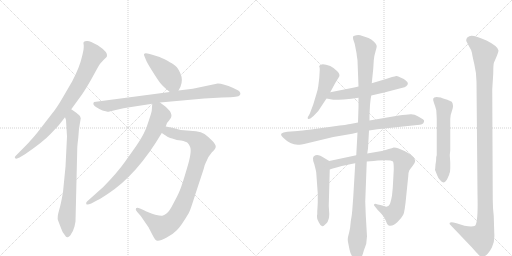
t = 0.00 s
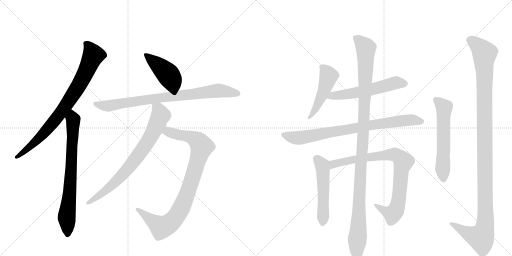
t = 2.45 s
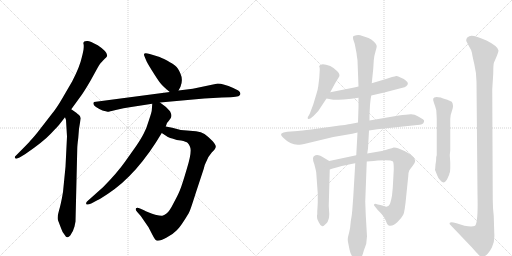
t = 4.89 s
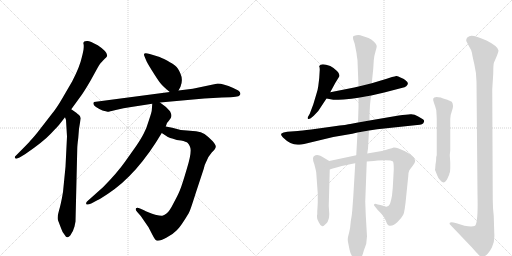
t = 7.34 s
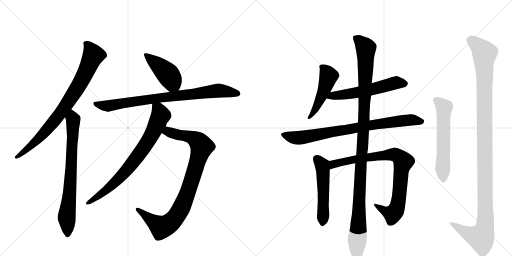
t = 9.79 s
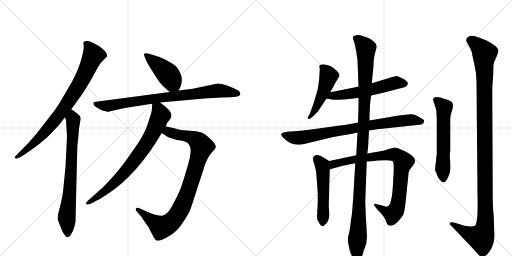
t = 12.23 s

The animated SVG that drew these frames (rendered in a browser with its animation timeline set to each time). Animation: 14 CSS @keyframes rules; one cycle of 12.23 s.

<svg version="1.1" viewBox="0 0 2048 1024" xmlns="http://www.w3.org/2000/svg">
  <g stroke="lightgray" stroke-dasharray="1,1" stroke-width="1" transform="scale(4, 4)">
    <line x1="0" y1="0" x2="256" y2="256"></line>
    <line x1="256" y1="0" x2="0" y2="256"></line>
    <line x1="128" y1="0" x2="128" y2="256"></line>
    <line x1="0" y1="128" x2="256" y2="128"></line>
    <line x1="256" y1="0" x2="512" y2="256"></line>
    <line x1="512" y1="0" x2="256" y2="256"></line>
    <line x1="384" y1="0" x2="384" y2="256"></line>
    <line x1="256" y1="128" x2="512" y2="128"></line>
  </g>
<g transform="scale(1, -1) translate(0, -850)">
   <style type="text/css">
    @keyframes keyframes0 {
      from {
       stroke: black;
       stroke-dashoffset: 828;
       stroke-width: 128;
       }
       73% {
       animation-timing-function: step-end;
       stroke: black;
       stroke-dashoffset: 0;
       stroke-width: 128;
       }
       to {
       stroke: black;
       stroke-width: 1024;
       }
       }
       #make-me-a-hanzi-animation-0 {
         animation: keyframes0 0.923828s both;
         animation-delay: 0.000000s;
         animation-timing-function: linear;
       }
    @keyframes keyframes1 {
      from {
       stroke: black;
       stroke-dashoffset: 748;
       stroke-width: 128;
       }
       71% {
       animation-timing-function: step-end;
       stroke: black;
       stroke-dashoffset: 0;
       stroke-width: 128;
       }
       to {
       stroke: black;
       stroke-width: 1024;
       }
       }
       #make-me-a-hanzi-animation-1 {
         animation: keyframes1 0.858724s both;
         animation-delay: 0.923828s;
         animation-timing-function: linear;
       }
    @keyframes keyframes2 {
      from {
       stroke: black;
       stroke-dashoffset: 435;
       stroke-width: 128;
       }
       59% {
       animation-timing-function: step-end;
       stroke: black;
       stroke-dashoffset: 0;
       stroke-width: 128;
       }
       to {
       stroke: black;
       stroke-width: 1024;
       }
       }
       #make-me-a-hanzi-animation-2 {
         animation: keyframes2 0.604004s both;
         animation-delay: 1.782552s;
         animation-timing-function: linear;
       }
    @keyframes keyframes3 {
      from {
       stroke: black;
       stroke-dashoffset: 828;
       stroke-width: 128;
       }
       73% {
       animation-timing-function: step-end;
       stroke: black;
       stroke-dashoffset: 0;
       stroke-width: 128;
       }
       to {
       stroke: black;
       stroke-width: 1024;
       }
       }
       #make-me-a-hanzi-animation-3 {
         animation: keyframes3 0.923828s both;
         animation-delay: 2.386556s;
         animation-timing-function: linear;
       }
    @keyframes keyframes4 {
      from {
       stroke: black;
       stroke-dashoffset: 916;
       stroke-width: 128;
       }
       75% {
       animation-timing-function: step-end;
       stroke: black;
       stroke-dashoffset: 0;
       stroke-width: 128;
       }
       to {
       stroke: black;
       stroke-width: 1024;
       }
       }
       #make-me-a-hanzi-animation-4 {
         animation: keyframes4 0.995443s both;
         animation-delay: 3.310384s;
         animation-timing-function: linear;
       }
    @keyframes keyframes5 {
      from {
       stroke: black;
       stroke-dashoffset: 769;
       stroke-width: 128;
       }
       71% {
       animation-timing-function: step-end;
       stroke: black;
       stroke-dashoffset: 0;
       stroke-width: 128;
       }
       to {
       stroke: black;
       stroke-width: 1024;
       }
       }
       #make-me-a-hanzi-animation-5 {
         animation: keyframes5 0.875814s both;
         animation-delay: 4.305827s;
         animation-timing-function: linear;
       }
    @keyframes keyframes6 {
      from {
       stroke: black;
       stroke-dashoffset: 491;
       stroke-width: 128;
       }
       62% {
       animation-timing-function: step-end;
       stroke: black;
       stroke-dashoffset: 0;
       stroke-width: 128;
       }
       to {
       stroke: black;
       stroke-width: 1024;
       }
       }
       #make-me-a-hanzi-animation-6 {
         animation: keyframes6 0.649577s both;
         animation-delay: 5.181641s;
         animation-timing-function: linear;
       }
    @keyframes keyframes7 {
      from {
       stroke: black;
       stroke-dashoffset: 568;
       stroke-width: 128;
       }
       65% {
       animation-timing-function: step-end;
       stroke: black;
       stroke-dashoffset: 0;
       stroke-width: 128;
       }
       to {
       stroke: black;
       stroke-width: 1024;
       }
       }
       #make-me-a-hanzi-animation-7 {
         animation: keyframes7 0.712240s both;
         animation-delay: 5.831217s;
         animation-timing-function: linear;
       }
    @keyframes keyframes8 {
      from {
       stroke: black;
       stroke-dashoffset: 815;
       stroke-width: 128;
       }
       73% {
       animation-timing-function: step-end;
       stroke: black;
       stroke-dashoffset: 0;
       stroke-width: 128;
       }
       to {
       stroke: black;
       stroke-width: 1024;
       }
       }
       #make-me-a-hanzi-animation-8 {
         animation: keyframes8 0.913249s both;
         animation-delay: 6.543457s;
         animation-timing-function: linear;
       }
    @keyframes keyframes9 {
      from {
       stroke: black;
       stroke-dashoffset: 523;
       stroke-width: 128;
       }
       63% {
       animation-timing-function: step-end;
       stroke: black;
       stroke-dashoffset: 0;
       stroke-width: 128;
       }
       to {
       stroke: black;
       stroke-width: 1024;
       }
       }
       #make-me-a-hanzi-animation-9 {
         animation: keyframes9 0.675618s both;
         animation-delay: 7.456706s;
         animation-timing-function: linear;
       }
    @keyframes keyframes10 {
      from {
       stroke: black;
       stroke-dashoffset: 859;
       stroke-width: 128;
       }
       74% {
       animation-timing-function: step-end;
       stroke: black;
       stroke-dashoffset: 0;
       stroke-width: 128;
       }
       to {
       stroke: black;
       stroke-width: 1024;
       }
       }
       #make-me-a-hanzi-animation-10 {
         animation: keyframes10 0.949056s both;
         animation-delay: 8.132324s;
         animation-timing-function: linear;
       }
    @keyframes keyframes11 {
      from {
       stroke: black;
       stroke-dashoffset: 1157;
       stroke-width: 128;
       }
       79% {
       animation-timing-function: step-end;
       stroke: black;
       stroke-dashoffset: 0;
       stroke-width: 128;
       }
       to {
       stroke: black;
       stroke-width: 1024;
       }
       }
       #make-me-a-hanzi-animation-11 {
         animation: keyframes11 1.191569s both;
         animation-delay: 9.081380s;
         animation-timing-function: linear;
       }
    @keyframes keyframes12 {
      from {
       stroke: black;
       stroke-dashoffset: 588;
       stroke-width: 128;
       }
       66% {
       animation-timing-function: step-end;
       stroke: black;
       stroke-dashoffset: 0;
       stroke-width: 128;
       }
       to {
       stroke: black;
       stroke-width: 1024;
       }
       }
       #make-me-a-hanzi-animation-12 {
         animation: keyframes12 0.728516s both;
         animation-delay: 10.272949s;
         animation-timing-function: linear;
       }
    @keyframes keyframes13 {
      from {
       stroke: black;
       stroke-dashoffset: 1207;
       stroke-width: 128;
       }
       80% {
       animation-timing-function: step-end;
       stroke: black;
       stroke-dashoffset: 0;
       stroke-width: 128;
       }
       to {
       stroke: black;
       stroke-width: 1024;
       }
       }
       #make-me-a-hanzi-animation-13 {
         animation: keyframes13 1.232259s both;
         animation-delay: 11.001465s;
         animation-timing-function: linear;
       }
</style>
<path d="M 285 413 L 325 468 Q 340 489 363 529 L 390 578 Q 401 599 407 602 Q 410 607 418 614 Q 426 620 428 625 Q 433 641 391 669 Q 360 686 350 686 Q 331 687 334 674 Q 336 669 334 651 Q 331 635 327 620 Q 319 583 289 525 L 250 458 Q 227 418 207 394 L 159 332 Q 136 302 121 287 Q 118 282 77 241 L 63 227 Q 57 222 60 218 Q 64 212 78 220 L 100 233 Q 172 282 204 316 Q 236 350 239 354 L 260 381 L 285 413 Z" fill="lightgray"></path> 
<path d="M 264 370 L 268 304 L 262 183 L 252 82 Q 244 34 236 8 Q 228 -19 232 -31 L 245 -65 Q 250 -81 259 -90 Q 265 -101 270 -99 Q 275 -98 281 -92 Q 294 -73 298 -56 L 302 -36 L 309 254 Q 309 267 313 298 L 316 335 L 323 377 Q 321 385 317 389 Q 314 392 298 404 L 285 413 C 260 430 252 410 260 381 L 264 370 Z" fill="lightgray"></path> 
<path d="M 714 488 L 722 503 Q 733 531 722 555 Q 712 579 701 587 Q 693 594 668 608 Q 643 621 632 624 L 599 634 Q 571 643 577 627 L 584 610 Q 588 599 609 566 Q 630 532 641 518 Q 653 503 679 482 C 701 464 701 464 714 488 Z" fill="lightgray"></path> 
<path d="M 640 440 L 817 456 L 888 460 Q 929 461 942 463 Q 956 464 960 470 Q 965 480 953 488 L 933 498 Q 893 516 871 516 L 771 495 L 714 488 L 679 482 L 376 442 Q 368 433 384 422 Q 401 411 410 408 Q 419 405 423 405 L 430 403 Q 433 402 463 410 Q 494 418 525 422 L 609 435 L 640 440 Z" fill="lightgray"></path> 
<path d="M 689 339 L 663 344 C 634 350 622 334 647 318 L 667 305 Q 670 301 689 296 Q 708 289 724 288 Q 745 284 751 278 Q 757 272 760 263 Q 769 245 748 177 Q 728 109 720 90 Q 712 70 694 37 Q 677 3 666 -4 Q 656 -12 649 -13 Q 642 -14 621 -9 Q 588 2 576 9 L 560 16 Q 548 22 544 17 Q 540 11 549 2 L 563 -14 L 594 -59 L 609 -88 Q 620 -110 626 -112 Q 638 -116 665 -101 Q 692 -87 705 -73 Q 719 -60 736 -33 Q 753 -7 757 2 Q 762 11 783 78 L 815 175 Q 819 193 823 199 Q 832 224 847 240 Q 863 255 863 263 Q 864 270 850 286 Q 831 305 818 314 Q 805 323 784 325 L 723 330 L 689 339 Z" fill="lightgray"></path> 
<path d="M 663 344 L 668 358 Q 683 375 685 383 Q 688 390 680 405 Q 667 422 640 440 C 616 457 611 461 609 435 L 607 408 Q 607 403 596 370 Q 586 336 575 316 Q 565 296 544 265 L 500 203 Q 469 159 413 102 L 348 44 Q 343 39 345 34 Q 348 29 365 36 L 391 50 Q 397 52 432 75 Q 549 152 647 318 L 663 344 Z" fill="lightgray"></path> 
<path d="M 1321 481 L 1341 518 L 1357 544 Q 1361 553 1348 566 Q 1335 579 1321 586 Q 1284 600 1277 586 L 1277 584 Q 1279 580 1279 571 L 1277 538 L 1273 505 Q 1271 489 1265 472 L 1253 432 L 1239 395 L 1231 381 Q 1230 375 1233 374 Q 1237 373 1243 377 L 1255 387 L 1273 406 L 1306 456 L 1321 481 Z" fill="lightgray"></path> 
<path d="M 1485 468 L 1537 480 L 1610 499 Q 1619 500 1625 505 Q 1639 517 1623 528 Q 1617 534 1604 539 Q 1590 547 1585 546 Q 1580 545 1568 542 L 1547 535 L 1487 517 L 1434 504 L 1417 500 L 1321 481 C 1292 475 1277 461 1306 456 L 1333 451 Q 1339 450 1374 452 Q 1408 454 1434 459 L 1485 468 Z" fill="lightgray"></path> 
<path d="M 1476 328 L 1509 333 L 1669 350 Q 1693 350 1696 363 Q 1698 370 1691.5 373.5 Q 1685 377 1671 385.5 Q 1657 394 1642 393 Q 1627 392 1595 388 L 1478 368 L 1432 360 L 1401 354 Q 1393 352 1331 344 L 1245 332 Q 1204 327 1191 326 L 1149 323 Q 1131 321 1126 316 Q 1121 311 1132 300 Q 1161 271 1191 271 Q 1202 271 1229 277 L 1333 302 L 1409 315 L 1430 320 L 1476 328 Z" fill="lightgray"></path> 
<path d="M 1317 206 L 1297 218 Q 1269 238 1257 226 Q 1253 225 1252 217 Q 1251 208 1257 194 Q 1264 168 1265 159 L 1271 76 L 1271 40 L 1270 20 L 1269 4 L 1269 -8 L 1268 -10 Q 1268 -12 1268 -18 Q 1267 -25 1275 -39 Q 1282 -54 1289 -55 Q 1295 -55 1306 -43 Q 1317 -31 1317 -6 L 1315 27 L 1319 172 C 1320 202 1320 204 1317 206 Z" fill="lightgray"></path> 
<path d="M 1425 229 L 1317 206 C 1288 200 1290 163 1319 172 L 1331 176 L 1346 180 Q 1390 192 1421 197 L 1467 204 L 1495 206 L 1511 208 Q 1563 212 1572 204 Q 1575 200 1575 171 L 1571 98 L 1568 68 Q 1563 41 1559 33 Q 1555 25 1545 23 L 1522 30 L 1511 32 Q 1498 37 1497 33 Q 1493 30 1503 20 L 1511 10 Q 1536 -14 1543 -32 Q 1549 -50 1555 -52 Q 1573 -56 1590 -38 Q 1607 -21 1613 -9 Q 1619 2 1625 67 L 1633 145 Q 1634 163 1637 168 Q 1640 173 1651 187 Q 1661 200 1661 207 Q 1659 226 1618 246 L 1592 257 Q 1585 260 1575 260 Q 1569 258 1555 254 L 1533 247 L 1469 236 L 1425 229 Z" fill="lightgray"></path> 
<path d="M 1478 368 L 1478 390 L 1480 430 Q 1482 456 1485 468 L 1487 517 L 1493 575 L 1495 608 Q 1497 629 1502 644 Q 1507 659 1507 666 Q 1507 673 1496 683.5 Q 1485 694 1474 698 L 1441 709 Q 1435 711 1425.5 709.5 Q 1416 708 1413 705 Q 1411 700 1413 692 L 1419 674 L 1425 643 Q 1427 635 1427 629 L 1430 609 L 1434 504 L 1434 459 L 1434 422 L 1432 360 L 1430 320 L 1425 229 L 1421 197 L 1413 62 L 1409 8 Q 1408 -8 1403 -36 Q 1401 -63 1397 -78 L 1392 -98 Q 1390 -108 1392 -118 Q 1394 -128 1398 -148 Q 1402 -168 1415 -185 Q 1422 -198 1430.5 -196 Q 1439 -194 1443 -184 Q 1450 -173 1455 -153 L 1465 -125 Q 1467 -103 1468 -96 L 1463 -10 L 1461 44 L 1467 204 L 1469 236 L 1472 256 L 1476 328 L 1478 368 Z" fill="lightgray"></path> 
<path d="M 1746 225 L 1745 223 Q 1745 207 1742 192 L 1741 178 L 1740 171 L 1740 170 L 1741 168 L 1749 148 Q 1752 139 1760 130 Q 1775 110 1788 132 L 1797 152 L 1797 154 Q 1801 162 1801 176 L 1801 200 L 1799 230 L 1801 248 L 1801 374 Q 1801 390 1808.5 409.5 Q 1816 429 1807 443 Q 1787 453 1776 455.5 Q 1765 458 1763 460 Q 1736 466 1733 456 Q 1731 451 1736 438 Q 1741 425 1745 410 Q 1747 378 1747 374 L 1747 230 L 1746 225 Z" fill="lightgray"></path> 
<path d="M 1975 -14 Q 1971 19 1971 52 L 1969 493 L 1973 556 Q 1973 594 1976 600 Q 1994 640 1994 648 Q 1992 665 1946 688 Q 1890 713 1877 705 Q 1861 698 1866 684 L 1877 663 Q 1887 648 1888 638 Q 1889 628 1897.5 592 Q 1906 556 1906 524 L 1910 72 Q 1913 -40 1900 -53 Q 1889 -59 1858 -53 Q 1848 -49 1826 -43 L 1814 -40 Q 1803 -37 1799 -41 Q 1797 -46 1801 -49 L 1887 -139 Q 1908 -163 1915 -170 Q 1922 -177 1928 -177.5 Q 1934 -178 1944.5 -170.5 Q 1955 -163 1967.5 -140 Q 1980 -117 1977 -81 L 1975 -14 Z" fill="lightgray"></path> 
      <clipPath id="make-me-a-hanzi-clip-0">
      <path d="M 285 413 L 325 468 Q 340 489 363 529 L 390 578 Q 401 599 407 602 Q 410 607 418 614 Q 426 620 428 625 Q 433 641 391 669 Q 360 686 350 686 Q 331 687 334 674 Q 336 669 334 651 Q 331 635 327 620 Q 319 583 289 525 L 250 458 Q 227 418 207 394 L 159 332 Q 136 302 121 287 Q 118 282 77 241 L 63 227 Q 57 222 60 218 Q 64 212 78 220 L 100 233 Q 172 282 204 316 Q 236 350 239 354 L 260 381 L 285 413 Z" fill="lightgray"></path>
      </clipPath>
      <path clip-path="url(#make-me-a-hanzi-clip-0)" d="M 345 676 L 373 628 L 316 510 L 253 413 L 195 339 L 128 270 L 65 221 " fill="none" id="make-me-a-hanzi-animation-0" stroke-dasharray="700 1400" stroke-linecap="round"></path>

      <clipPath id="make-me-a-hanzi-clip-1">
      <path d="M 264 370 L 268 304 L 262 183 L 252 82 Q 244 34 236 8 Q 228 -19 232 -31 L 245 -65 Q 250 -81 259 -90 Q 265 -101 270 -99 Q 275 -98 281 -92 Q 294 -73 298 -56 L 302 -36 L 309 254 Q 309 267 313 298 L 316 335 L 323 377 Q 321 385 317 389 Q 314 392 298 404 L 285 413 C 260 430 252 410 260 381 L 264 370 Z" fill="lightgray"></path>
      </clipPath>
      <path clip-path="url(#make-me-a-hanzi-clip-1)" d="M 287 403 L 293 371 L 291 291 L 279 79 L 266 -18 L 270 -87 " fill="none" id="make-me-a-hanzi-animation-1" stroke-dasharray="620 1240" stroke-linecap="round"></path>

      <clipPath id="make-me-a-hanzi-clip-2">
      <path d="M 714 488 L 722 503 Q 733 531 722 555 Q 712 579 701 587 Q 693 594 668 608 Q 643 621 632 624 L 599 634 Q 571 643 577 627 L 584 610 Q 588 599 609 566 Q 630 532 641 518 Q 653 503 679 482 C 701 464 701 464 714 488 Z" fill="lightgray"></path>
      </clipPath>
      <path clip-path="url(#make-me-a-hanzi-clip-2)" d="M 588 629 L 670 554 L 706 497 " fill="none" id="make-me-a-hanzi-animation-2" stroke-dasharray="307 614" stroke-linecap="round"></path>

      <clipPath id="make-me-a-hanzi-clip-3">
      <path d="M 640 440 L 817 456 L 888 460 Q 929 461 942 463 Q 956 464 960 470 Q 965 480 953 488 L 933 498 Q 893 516 871 516 L 771 495 L 714 488 L 679 482 L 376 442 Q 368 433 384 422 Q 401 411 410 408 Q 419 405 423 405 L 430 403 Q 433 402 463 410 Q 494 418 525 422 L 609 435 L 640 440 Z" fill="lightgray"></path>
      </clipPath>
      <path clip-path="url(#make-me-a-hanzi-clip-3)" d="M 385 435 L 432 427 L 874 488 L 951 475 " fill="none" id="make-me-a-hanzi-animation-3" stroke-dasharray="700 1400" stroke-linecap="round"></path>

      <clipPath id="make-me-a-hanzi-clip-4">
      <path d="M 689 339 L 663 344 C 634 350 622 334 647 318 L 667 305 Q 670 301 689 296 Q 708 289 724 288 Q 745 284 751 278 Q 757 272 760 263 Q 769 245 748 177 Q 728 109 720 90 Q 712 70 694 37 Q 677 3 666 -4 Q 656 -12 649 -13 Q 642 -14 621 -9 Q 588 2 576 9 L 560 16 Q 548 22 544 17 Q 540 11 549 2 L 563 -14 L 594 -59 L 609 -88 Q 620 -110 626 -112 Q 638 -116 665 -101 Q 692 -87 705 -73 Q 719 -60 736 -33 Q 753 -7 757 2 Q 762 11 783 78 L 815 175 Q 819 193 823 199 Q 832 224 847 240 Q 863 255 863 263 Q 864 270 850 286 Q 831 305 818 314 Q 805 323 784 325 L 723 330 L 689 339 Z" fill="lightgray"></path>
      </clipPath>
      <path clip-path="url(#make-me-a-hanzi-clip-4)" d="M 656 321 L 672 323 L 774 297 L 791 286 L 807 262 L 750 77 L 702 -20 L 660 -55 L 646 -59 L 550 11 " fill="none" id="make-me-a-hanzi-animation-4" stroke-dasharray="788 1576" stroke-linecap="round"></path>

      <clipPath id="make-me-a-hanzi-clip-5">
      <path d="M 663 344 L 668 358 Q 683 375 685 383 Q 688 390 680 405 Q 667 422 640 440 C 616 457 611 461 609 435 L 607 408 Q 607 403 596 370 Q 586 336 575 316 Q 565 296 544 265 L 500 203 Q 469 159 413 102 L 348 44 Q 343 39 345 34 Q 348 29 365 36 L 391 50 Q 397 52 432 75 Q 549 152 647 318 L 663 344 Z" fill="lightgray"></path>
      </clipPath>
      <path clip-path="url(#make-me-a-hanzi-clip-5)" d="M 618 428 L 634 412 L 643 388 L 616 326 L 581 267 L 516 180 L 467 128 L 416 82 L 350 38 " fill="none" id="make-me-a-hanzi-animation-5" stroke-dasharray="641 1282" stroke-linecap="round"></path>

      <clipPath id="make-me-a-hanzi-clip-6">
      <path d="M 1321 481 L 1341 518 L 1357 544 Q 1361 553 1348 566 Q 1335 579 1321 586 Q 1284 600 1277 586 L 1277 584 Q 1279 580 1279 571 L 1277 538 L 1273 505 Q 1271 489 1265 472 L 1253 432 L 1239 395 L 1231 381 Q 1230 375 1233 374 Q 1237 373 1243 377 L 1255 387 L 1273 406 L 1306 456 L 1321 481 Z" fill="lightgray"></path>
      </clipPath>
      <path clip-path="url(#make-me-a-hanzi-clip-6)" d="M 1284 585 L 1315 546 L 1296 487 L 1265 420 L 1237 379 " fill="none" id="make-me-a-hanzi-animation-6" stroke-dasharray="363 726" stroke-linecap="round"></path>

      <clipPath id="make-me-a-hanzi-clip-7">
      <path d="M 1485 468 L 1537 480 L 1610 499 Q 1619 500 1625 505 Q 1639 517 1623 528 Q 1617 534 1604 539 Q 1590 547 1585 546 Q 1580 545 1568 542 L 1547 535 L 1487 517 L 1434 504 L 1417 500 L 1321 481 C 1292 475 1277 461 1306 456 L 1333 451 Q 1339 450 1374 452 Q 1408 454 1434 459 L 1485 468 Z" fill="lightgray"></path>
      </clipPath>
      <path clip-path="url(#make-me-a-hanzi-clip-7)" d="M 1314 460 L 1424 479 L 1579 518 L 1619 516 " fill="none" id="make-me-a-hanzi-animation-7" stroke-dasharray="440 880" stroke-linecap="round"></path>

      <clipPath id="make-me-a-hanzi-clip-8">
      <path d="M 1476 328 L 1509 333 L 1669 350 Q 1693 350 1696 363 Q 1698 370 1691.5 373.5 Q 1685 377 1671 385.5 Q 1657 394 1642 393 Q 1627 392 1595 388 L 1478 368 L 1432 360 L 1401 354 Q 1393 352 1331 344 L 1245 332 Q 1204 327 1191 326 L 1149 323 Q 1131 321 1126 316 Q 1121 311 1132 300 Q 1161 271 1191 271 Q 1202 271 1229 277 L 1333 302 L 1409 315 L 1430 320 L 1476 328 Z" fill="lightgray"></path>
      </clipPath>
      <path clip-path="url(#make-me-a-hanzi-clip-8)" d="M 1134 312 L 1161 302 L 1202 299 L 1591 365 L 1656 370 L 1685 364 " fill="none" id="make-me-a-hanzi-animation-8" stroke-dasharray="687 1374" stroke-linecap="round"></path>

      <clipPath id="make-me-a-hanzi-clip-9">
      <path d="M 1317 206 L 1297 218 Q 1269 238 1257 226 Q 1253 225 1252 217 Q 1251 208 1257 194 Q 1264 168 1265 159 L 1271 76 L 1271 40 L 1270 20 L 1269 4 L 1269 -8 L 1268 -10 Q 1268 -12 1268 -18 Q 1267 -25 1275 -39 Q 1282 -54 1289 -55 Q 1295 -55 1306 -43 Q 1317 -31 1317 -6 L 1315 27 L 1319 172 C 1320 202 1320 204 1317 206 Z" fill="lightgray"></path>
      </clipPath>
      <path clip-path="url(#make-me-a-hanzi-clip-9)" d="M 1268 214 L 1289 187 L 1292 165 L 1290 -46 " fill="none" id="make-me-a-hanzi-animation-9" stroke-dasharray="395 790" stroke-linecap="round"></path>

      <clipPath id="make-me-a-hanzi-clip-10">
      <path d="M 1425 229 L 1317 206 C 1288 200 1290 163 1319 172 L 1331 176 L 1346 180 Q 1390 192 1421 197 L 1467 204 L 1495 206 L 1511 208 Q 1563 212 1572 204 Q 1575 200 1575 171 L 1571 98 L 1568 68 Q 1563 41 1559 33 Q 1555 25 1545 23 L 1522 30 L 1511 32 Q 1498 37 1497 33 Q 1493 30 1503 20 L 1511 10 Q 1536 -14 1543 -32 Q 1549 -50 1555 -52 Q 1573 -56 1590 -38 Q 1607 -21 1613 -9 Q 1619 2 1625 67 L 1633 145 Q 1634 163 1637 168 Q 1640 173 1651 187 Q 1661 200 1661 207 Q 1659 226 1618 246 L 1592 257 Q 1585 260 1575 260 Q 1569 258 1555 254 L 1533 247 L 1469 236 L 1425 229 Z" fill="lightgray"></path>
      </clipPath>
      <path clip-path="url(#make-me-a-hanzi-clip-10)" d="M 1324 178 L 1330 190 L 1343 196 L 1435 216 L 1568 232 L 1599 220 L 1613 203 L 1604 162 L 1596 58 L 1584 10 L 1571 -6 L 1541 4 L 1504 28 " fill="none" id="make-me-a-hanzi-animation-10" stroke-dasharray="731 1462" stroke-linecap="round"></path>

      <clipPath id="make-me-a-hanzi-clip-11">
      <path d="M 1478 368 L 1478 390 L 1480 430 Q 1482 456 1485 468 L 1487 517 L 1493 575 L 1495 608 Q 1497 629 1502 644 Q 1507 659 1507 666 Q 1507 673 1496 683.5 Q 1485 694 1474 698 L 1441 709 Q 1435 711 1425.5 709.5 Q 1416 708 1413 705 Q 1411 700 1413 692 L 1419 674 L 1425 643 Q 1427 635 1427 629 L 1430 609 L 1434 504 L 1434 459 L 1434 422 L 1432 360 L 1430 320 L 1425 229 L 1421 197 L 1413 62 L 1409 8 Q 1408 -8 1403 -36 Q 1401 -63 1397 -78 L 1392 -98 Q 1390 -108 1392 -118 Q 1394 -128 1398 -148 Q 1402 -168 1415 -185 Q 1422 -198 1430.5 -196 Q 1439 -194 1443 -184 Q 1450 -173 1455 -153 L 1465 -125 Q 1467 -103 1468 -96 L 1463 -10 L 1461 44 L 1467 204 L 1469 236 L 1472 256 L 1476 328 L 1478 368 Z" fill="lightgray"></path>
      </clipPath>
      <path clip-path="url(#make-me-a-hanzi-clip-11)" d="M 1422 699 L 1463 658 L 1455 349 L 1441 158 L 1429 -184 " fill="none" id="make-me-a-hanzi-animation-11" stroke-dasharray="1029 2058" stroke-linecap="round"></path>

      <clipPath id="make-me-a-hanzi-clip-12">
      <path d="M 1746 225 L 1745 223 Q 1745 207 1742 192 L 1741 178 L 1740 171 L 1740 170 L 1741 168 L 1749 148 Q 1752 139 1760 130 Q 1775 110 1788 132 L 1797 152 L 1797 154 Q 1801 162 1801 176 L 1801 200 L 1799 230 L 1801 248 L 1801 374 Q 1801 390 1808.5 409.5 Q 1816 429 1807 443 Q 1787 453 1776 455.5 Q 1765 458 1763 460 Q 1736 466 1733 456 Q 1731 451 1736 438 Q 1741 425 1745 410 Q 1747 378 1747 374 L 1747 230 L 1746 225 Z" fill="lightgray"></path>
      </clipPath>
      <path clip-path="url(#make-me-a-hanzi-clip-12)" d="M 1742 452 L 1777 420 L 1774 135 " fill="none" id="make-me-a-hanzi-animation-12" stroke-dasharray="460 920" stroke-linecap="round"></path>

      <clipPath id="make-me-a-hanzi-clip-13">
      <path d="M 1975 -14 Q 1971 19 1971 52 L 1969 493 L 1973 556 Q 1973 594 1976 600 Q 1994 640 1994 648 Q 1992 665 1946 688 Q 1890 713 1877 705 Q 1861 698 1866 684 L 1877 663 Q 1887 648 1888 638 Q 1889 628 1897.5 592 Q 1906 556 1906 524 L 1910 72 Q 1913 -40 1900 -53 Q 1889 -59 1858 -53 Q 1848 -49 1826 -43 L 1814 -40 Q 1803 -37 1799 -41 Q 1797 -46 1801 -49 L 1887 -139 Q 1908 -163 1915 -170 Q 1922 -177 1928 -177.5 Q 1934 -178 1944.5 -170.5 Q 1955 -163 1967.5 -140 Q 1980 -117 1977 -81 L 1975 -14 Z" fill="lightgray"></path>
      </clipPath>
      <path clip-path="url(#make-me-a-hanzi-clip-13)" d="M 1880 690 L 1922 659 L 1938 636 L 1941 -49 L 1924 -101 L 1868 -82 L 1807 -43 " fill="none" id="make-me-a-hanzi-animation-13" stroke-dasharray="1079 2158" stroke-linecap="round"></path>

</g>
</svg>
